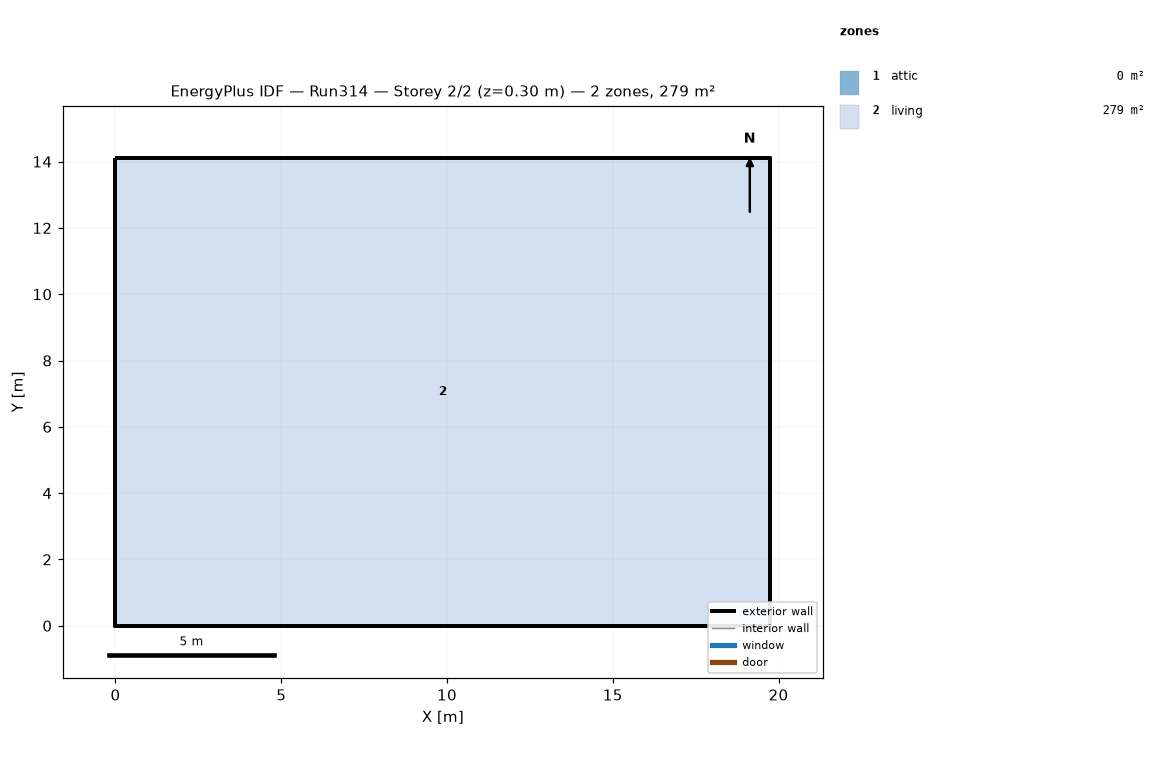
=== STOREY PLAN SPEC (per zone: floor XY polygon, exterior-wall plan segments, windows/doors) ===
zone 1: attic  (0.0 m²)
  exterior wall: (19.75, 0.00) – (19.75, 14.11) – (19.75, 7.05)  [21.2 m]
  exterior wall: (0.00, 14.11) – (0.00, 0.00) – (0.00, 7.05)  [21.2 m]
zone 2: living  (278.7 m²)
  floor: (0.00, 0.00) (0.00, 14.11) (19.75, 14.11) (19.75, 0.00)
  exterior wall: (0.00, 0.00) – (19.75, 0.00)  [19.8 m]
  exterior wall: (19.75, 0.00) – (19.75, 14.11)  [14.1 m]
  exterior wall: (19.75, 14.11) – (0.00, 14.11)  [19.8 m]
  exterior wall: (0.00, 14.11) – (0.00, 0.00)  [14.1 m]

=== DERIVED (storey summary) ===
Building: Run314
Storey: 2 of 2  (floor level z = 0.30 m)
Storey gross floor area: 278.7 m²
Zones on this storey: 2
  - attic: floor 0.0 m²; exterior wall 42.3 m (19.4 m²); WWR 0.0%
  - living: floor 278.7 m²; exterior wall 67.7 m (247.7 m²); WWR 0.0%
Zone adjacency: (none detected)